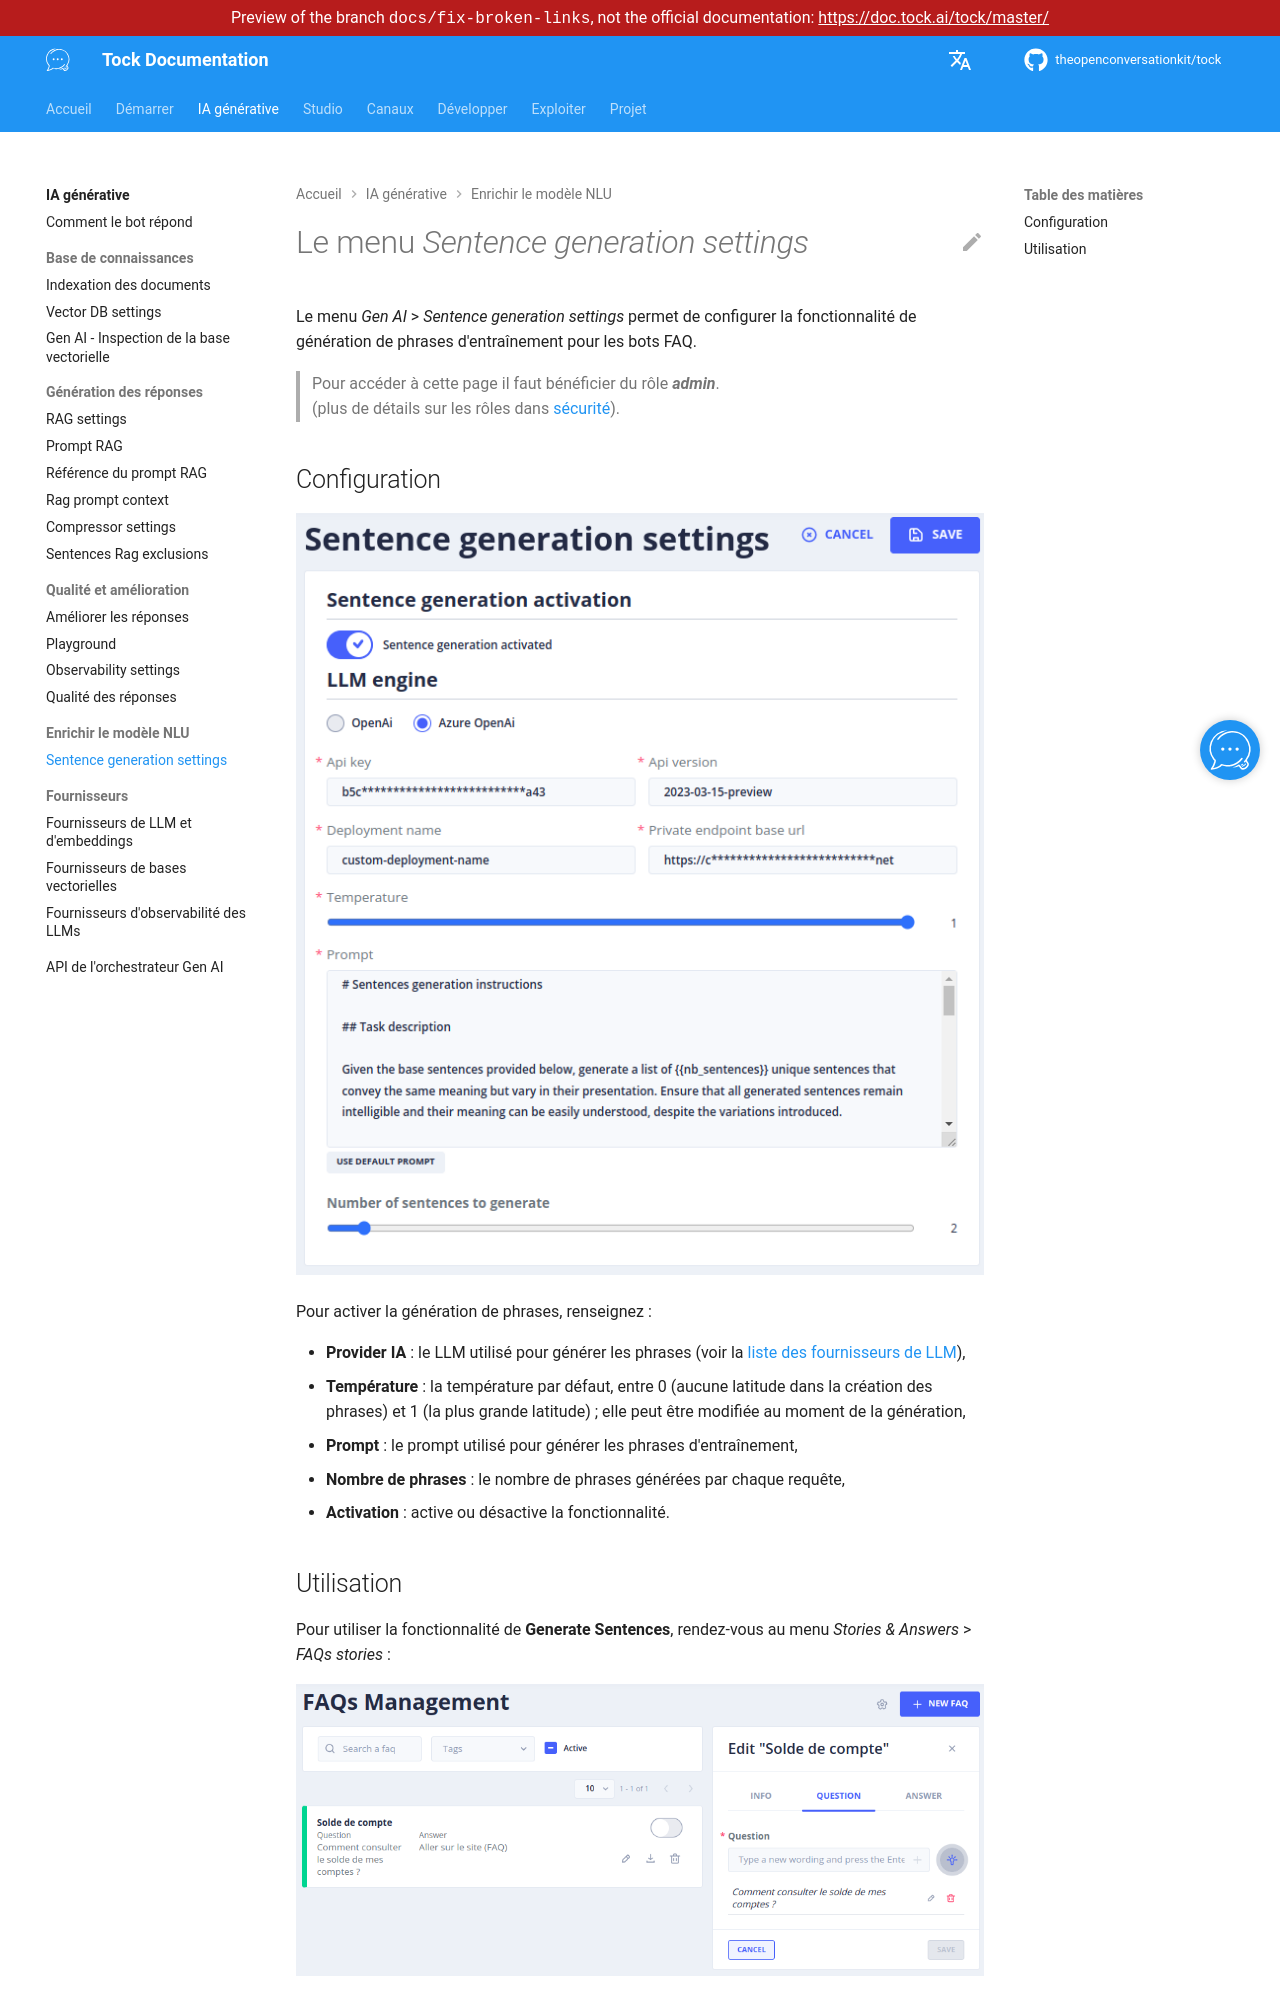

repository: theopenconversationkit/tock · page: preview/docs-fix-broken-links/fr/gen-ai/sentence-generation.html · generator: mkdocs

---
title: Sentence generation settings
description: "Générer des phrases d'entraînement avec un LLM pour enrichir le modèle NLU des bots de FAQ."
---

# Le menu _Sentence generation settings_

Le menu _Gen AI_ > _Sentence generation settings_ permet de configurer la fonctionnalité de génération de phrases d'entraînement pour les bots FAQ.

> Pour accéder à cette page il faut bénéficier du rôle **_admin_**.
> <br />(plus de détails sur les rôles dans [sécurité](../operate/security.md#roles)).

## Configuration

![Génération des phrases - Configuration](../img/gen-ai/gen-ai-settings-sentence-generation.png "Écran de configuration")

Pour activer la génération de phrases, renseignez :

* **Provider IA** : le LLM utilisé pour générer les phrases (voir la [liste des fournisseurs de LLM](providers/llm-embedding.md)),
* **Température** : la température par défaut, entre 0 (aucune latitude dans la création des phrases) et 1
  (la plus grande latitude) ; elle peut être modifiée au moment de la génération,
* **Prompt** : le prompt utilisé pour générer les phrases d'entraînement,
* **Nombre de phrases** : le nombre de phrases générées par chaque requête,
* **Activation** : active ou désactive la fonctionnalité.
